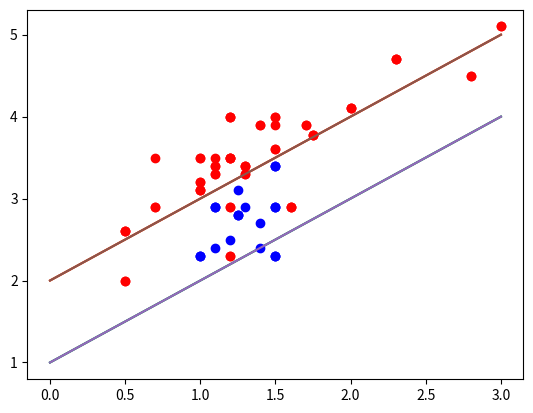

This figure's Python source:
#原始数据
import numpy as np
import matplotlib.pyplot as plt
t = (1,3,2)
# red dashes, blue squares and green triangles
#plt.plot(t, t, 'r--', t, t**2, 'bs', t, t**3, 'g^')
x1=[0.5,1,2,3,1,1.3,1.1,1.2,1.5,1.4,1.5,1.1,1.2,1.3,2.8,0.7,0.5,1,1.2,1.7,2.3,1.2,1.75,1.6,1.2]
y1=[2.6,3.1,4.1,5.1,3.2,3.3,3.4,3.5,3.6,3.9,4,3.3,3.5,3.4,4.5,2.9,2,3.5,4,3.9,4.7,2.9,3.77,2.9,2.3]
x2=[1,1.5,1.5,1.5,1.25, 1.1]
y2=[2.3,3.4,2.3,2.9,2.8,2.9]
plt.plot(x1,y1,'ro', x2,y2, 'bo')
#plt.show()
plt.plot([1,2,3, 4]) #plot默认参数为y的值，
plt.plot([2,3,4,5]) #plot默认参数为y的值，
plt.show()

#采样
import numpy as np
import matplotlib.pyplot as plt
t = (1,3,2)
# red dashes, blue squares and green triangles
#plt.plot(t, t, 'r--', t, t**2, 'bs', t, t**3, 'g^')
x1=[0.5,1,2,1.5,1.1,1.3,0.7,1.2,2.3,1.75,1.6]
y1=[2.6,3.1,4.1,3.9,3.5,3.4,3.5,4,4.7,3.77,2.9]
x2=[1,1.5,1.5,1.5,1.25, 1.1]
y2=[2.3,3.4,2.3,2.9,2.8,2.9]
plt.plot(x1,y1,'ro', x2,y2, 'bo')
#plt.show()
plt.plot([1,2,3, 4]) #plot默认参数为y的值，
plt.plot([2,3,4,5]) #plot默认参数为y的值，
plt.show()

#插值
import numpy as np
import matplotlib.pyplot as plt
t = (1,3,2)
# red dashes, blue squares and green triangles
#plt.plot(t, t, 'r--', t, t**2, 'bs', t, t**3, 'g^')
x1=[0.5,1,2,3,1,1.3,1.1,1.2,1.5,1.4,1.5,1.1,1.2,1.3,2.8,0.7,0.5,1,1.2,1.7,2.3,1.2,1.75,1.6,1.2]
y1=[2.6,3.1,4.1,5.1,3.2,3.3,3.4,3.5,3.6,3.9,4,3.3,3.5,3.4,4.5,2.9,2,3.5,4,3.9,4.7,2.9,3.77,2.9,2.3]
x2=[1,1.5,1.5,1.5,1.25, 1.1, 1.4, 1.3, 1.1, 1.4, 1.2, 1.25]
y2=[2.3,3.4,2.3,2.9,2.8,2.9, 2.7, 2.9,2.4, 2.4, 2.5, 3.1]
plt.plot(x1,y1,'ro', x2,y2, 'bo')
#plt.show()
plt.plot([1,2,3, 4]) #plot默认参数为y的值，
plt.plot([2,3,4,5]) #plot默认参数为y的值，
plt.show()